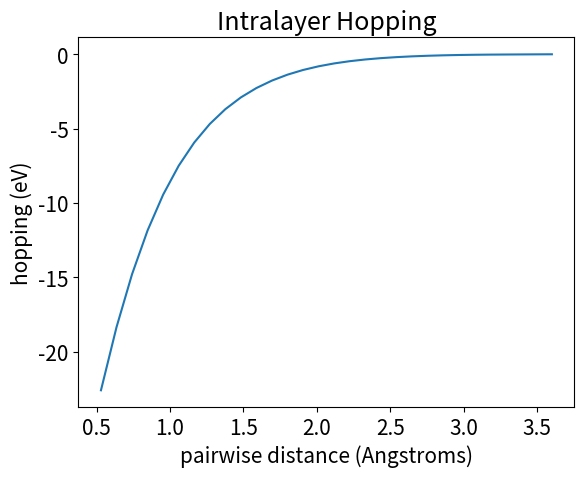
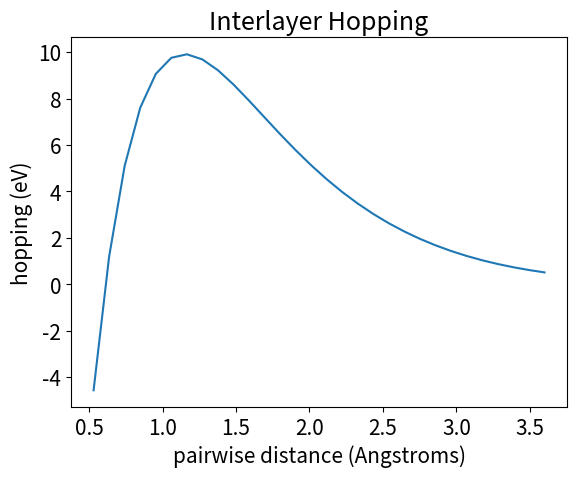
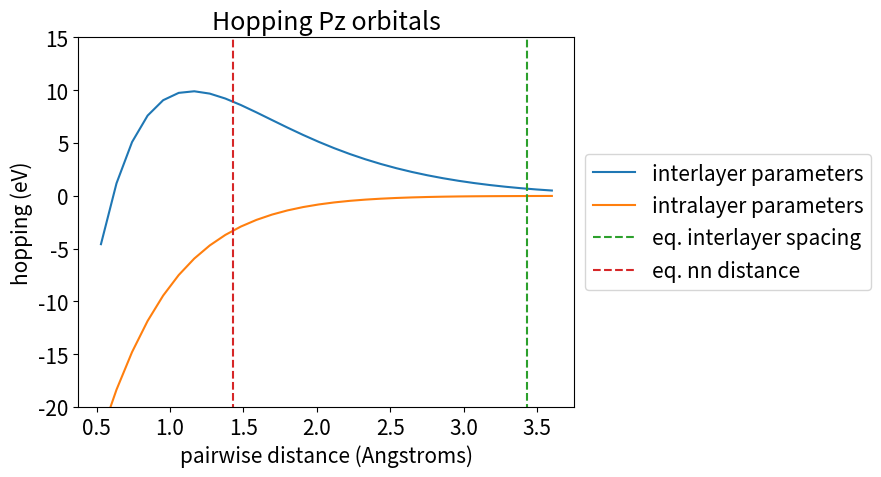

Reproduce these figures in Python, in order.
import numpy as np

def chebyshev_t(c, x):
    if c.dtype.char in '?bBhHiIlLqQpP':
        c = c.astype(np.double)
    if isinstance(x, (tuple, list)):
        x = np.asarray(x)
    if isinstance(x, np.ndarray):
        c = c.reshape(c.shape + (1,)*x.ndim)

    if len(c) == 1:
        c0 = c[0]
        c1 = 0
    elif len(c) == 2:
        c0 = c[0]
        c1 = c[1]
    else:
        x2 = 2 * x
        c0 = c[-2]
        c1 = c[-1]
        for i in range(3, len(c) + 1):
            tmp = c0
            c0 = c[-i] - c1
            c1 = tmp + c1 * x2
    return c0 + c1 * x    

def popov_hopping(dR):
    ang_per_bohr = 0.529177  # [Angstroms/Bohr radius]
    eV_per_hart = 27.2114  # [eV/Hartree]

    dR = dR / ang_per_bohr
    dRn = np.linalg.norm(dR, axis=1)
    dRn[dRn == 0] = 1  # Avoid division by zero

    dRn = dR / dRn[:, None]

    l = dRn[:, 0]
    m = dRn[:, 1]
    n = dRn[:, 2]
    r = np.linalg.norm(dR, axis=1)
    r = np.clip(r, 1, 10)

    aa = 1.0  # [Bohr radii]
    b = 10.0  # [Bohr radii]
    y = (2.0 * r - (b + aa)) / (b - aa)

    #Css_sigma = np.array([-0.5286482, 0.4368816, -0.2390807, 0.0701587, 0.0106355, -0.0258943, 0.0169584, -0.0070929, 0.0019797, -0.000304])
    #Csp_sigma = np.array([0.3865122, -0.2909735, 0.1005869, 0.0340820, -0.0705311, 0.0528565, -0.0270332, 0.0103844, -0.0028724, 0.0004584])
    Cpp_sigma = np.array([0.1727212, -0.0937225, -0.0445544, 0.1114266, -0.0978079, 0.0577363, -0.0262833, 0.0094388, -0.0024695, 0.0003863])
    Cpp_pi = np.array([-0.3969243, 0.3477657, -0.2357499, 0.1257478, -0.0535682, 0.0181983, -0.0046855, 0.0007303, 0.0000225, -0.0000393])

    #Vss_sigma = np.array([chebyshev_t(Css_sigma, yi) for yi in y])
    #Vsp_sigma = np.array([chebyshev_t(Csp_sigma, yi) for yi in y])
    Vpp_sigma = np.array([chebyshev_t(Cpp_sigma, yi) for yi in y])
    Vpp_pi = np.array([chebyshev_t(Cpp_pi, yi) for yi in y])

    #Vss_sigma -= Css_sigma[0] / 2
    #Vsp_sigma -= Csp_sigma[0] / 2
    Vpp_sigma -= Cpp_sigma[0] / 2
    Vpp_pi -= Cpp_pi[0] / 2
    Ezz = n**2 * Vpp_sigma + (1 - n**2) * Vpp_pi
    valmat = Ezz
    return valmat * eV_per_hart

def porezag_hopping(dR):
    ang_per_bohr = 0.529177  # [Angstroms/Bohr radius]
    eV_per_hart = 27.2114  # [eV/Hartree]

    dR = dR / ang_per_bohr
    dRn = np.linalg.norm(dR, axis=1)
    dRn[dRn == 0] = 1  # Avoid division by zero

    dRn = dR / dRn[:, None]

    l = dRn[:, 0]
    m = dRn[:, 1]
    n = dRn[:, 2]
    r = np.linalg.norm(dR, axis=1)
    r = np.clip(r, 1, 7)

    aa = 1.0  # [Bohr radii]
    b = 7.0  # [Bohr radii]
    y = (2.0 * r - (b + aa)) / (b - aa)

    #Css_sigma = np.array([-0.4663805, 0.3528951, -0.1402985, 0.0050519, 0.0269723, -0.0158810, 0.0036716, 0.0010301, -0.0015546, 0.0008601])
    #Csp_sigma = np.array([0.3395418, -0.2250358, 0.0298224, 0.0653476, -0.0605786, 0.0298962, -0.0099609, 0.0020609, 0.0001264, -0.0003381])
    Cpp_sigma = np.array([0.2422701, -0.1315258, -0.0372696, 0.0942352, -0.0673216, 0.0316900, -0.0117293, 0.0033519, -0.0004838, -0.0000906])
    Cpp_pi = np.array([-0.3793837, 0.3204470, -0.1956799, 0.0883986, -0.0300733, 0.0074465, -0.0008563, -0.0004453, 0.0003842, -0.0001855])

    #Vss_sigma = np.array([chebyshev_t(Css_sigma, yi) for yi in y])
    #Vsp_sigma = np.array([chebyshev_t(Csp_sigma, yi) for yi in y])
    Vpp_sigma = np.array([chebyshev_t(Cpp_sigma, yi) for yi in y])
    Vpp_pi = np.array([chebyshev_t(Cpp_pi, yi) for yi in y])

    #Vss_sigma -= Css_sigma[0] / 2
    #Vsp_sigma -= Csp_sigma[0] / 2
    Vpp_sigma -= Cpp_sigma[0] / 2
    Vpp_pi -= Cpp_pi[0] / 2
    Ezz = n**2 * Vpp_sigma + (1 - n**2) * Vpp_pi
    valmat = Ezz
    return valmat * eV_per_hart

def nnhop(dR):
    dist = np.linalg.norm(dR, axis=1) - 2
    return 1 - dist

def nnhop_intra(dR):
    return 2.7 * np.ones(len(dR), dtype=np.float64)

def nnhop_inter(dR):
    return 0.3 * np.ones(len(dR), dtype=np.float64)

if __name__=="__main__":
    import matplotlib.pyplot as plt
    import numpy as np
    n=30
    r = np.linspace(0.53,3.6,n)
    disp = np.stack((r,np.zeros(n),np.zeros(n)),axis=1)
    plt.rcParams.update({'font.size': 15})
    intra_hop = porezag_hopping(disp)
    plt.plot(r,intra_hop)
    plt.title("Intralayer Hopping")
    plt.xlabel("pairwise distance (Angstroms)")
    plt.ylabel("hopping (eV)")
    plt.savefig("intralayer_hoppping.png",bbox_inches='tight',dpi=100)
    plt.show()
    plt.clf()

    disp = np.stack((np.zeros(n),np.zeros(n),r),axis=1)
    inter_hop = popov_hopping(disp)
    plt.plot(r,inter_hop)
    plt.title("Interlayer Hopping")
    plt.xlabel("pairwise distance (Angstroms)")
    plt.ylabel("hopping (eV)")
    plt.savefig("interlayer_hoppping.png",bbox_inches='tight',dpi=100)
    plt.show()
    plt.clf()


    plt.plot(r,inter_hop,label="interlayer parameters")
    plt.plot(r,intra_hop,label="intralayer parameters")
    plt.plot(3.43*np.ones_like(r),np.linspace(-40,40,len(r)),label="eq. interlayer spacing",linestyle='dashed')
    plt.plot(1.43*np.ones_like(r),np.linspace(-40,40,len(r)),label="eq. nn distance",linestyle='dashed')
    plt.title("Hopping Pz orbitals")
    plt.xlabel("pairwise distance (Angstroms)")
    plt.ylabel("hopping (eV)")
    plt.ylim((-20,15))
    plt.legend(loc='center left', bbox_to_anchor=(1, 0.5))
    plt.savefig("hopppings.png",bbox_inches='tight',dpi=100)
    plt.show()
    plt.clf()
